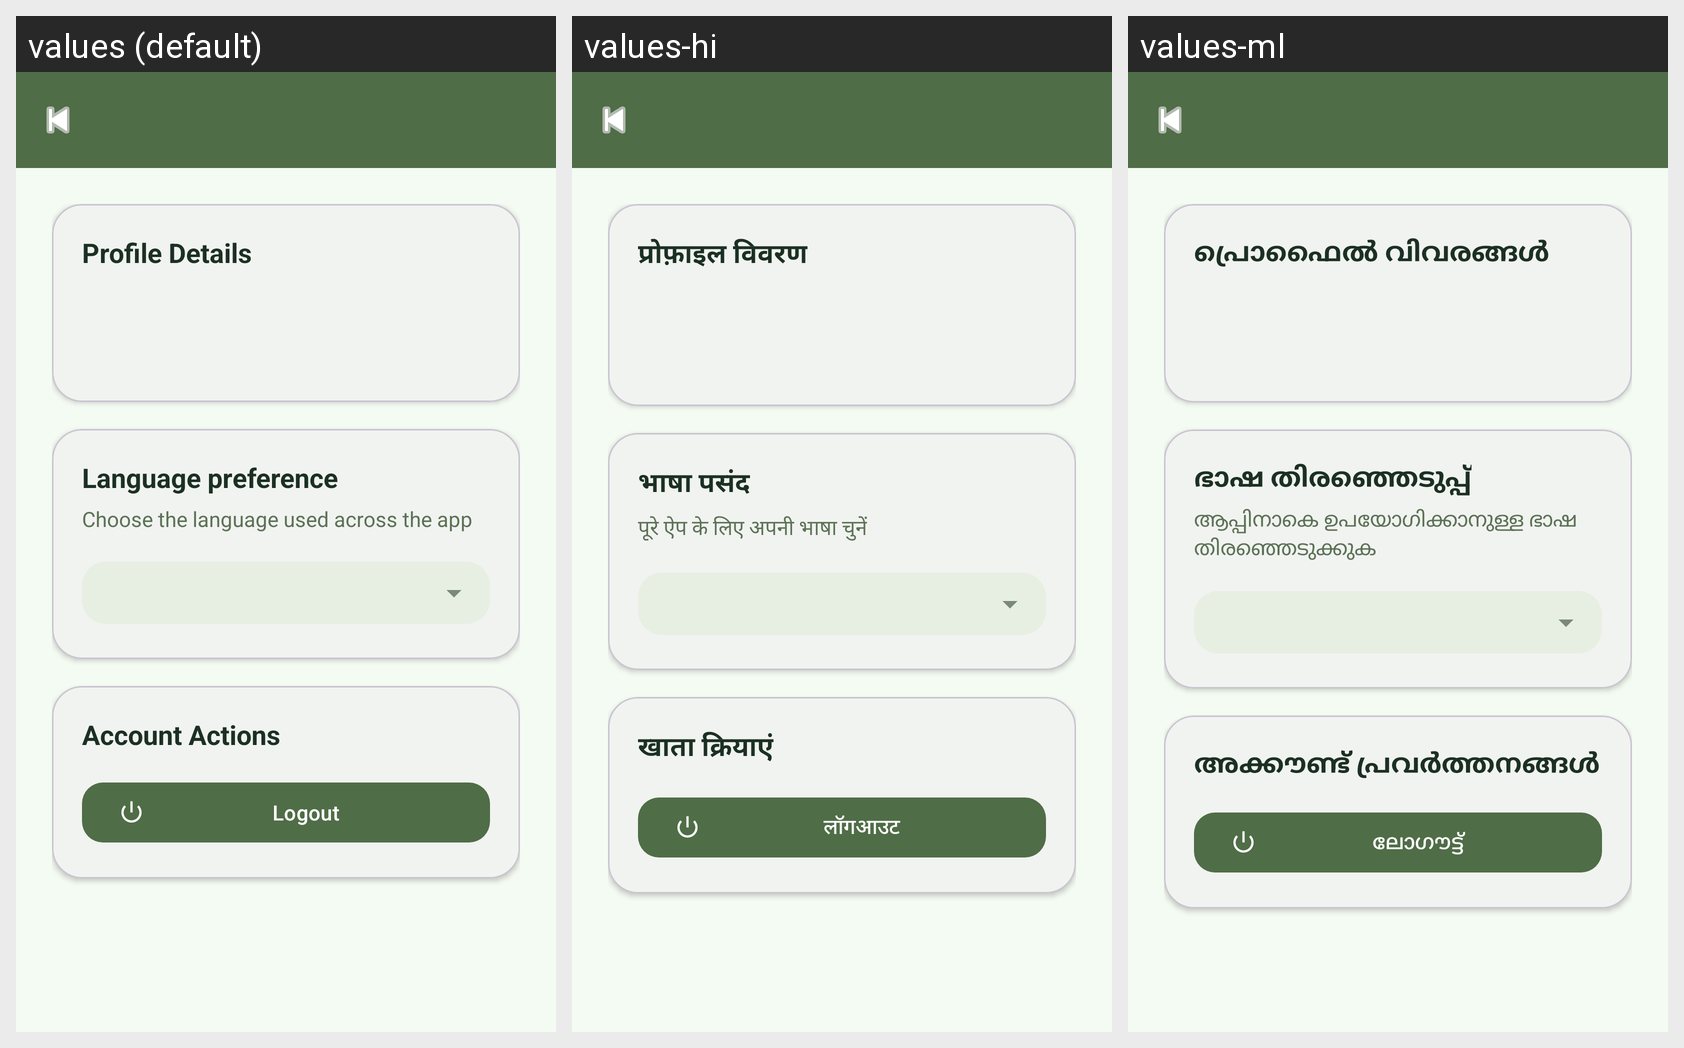

The Android screen above is rendered under several locales of the same app. Produce the string resources it draws, with the default and per-locale values.
Android screen res/layout/activity_profile.xml rendered under 3 locales, left to right: values (default), values-hi, values-ml. Device: Nexus 5 (rendered at 1080×1920; each locale shown at half size, 540×960, under a caption strip naming it); theme Theme.MyApplication.
Strings drawn on this screen, with the default value and each locale's value (text and hints the layout hard-codes, and strings that could not be matched under every locale, appear in the picture but are not listed):

profile_details
  values: Profile Details
  values-hi: प्रोफ़ाइल विवरण
  values-ml: പ്രൊഫൈൽ വിവരങ്ങൾ

language_preference
  values: Language preference
  values-hi: भाषा पसंद
  values-ml: ഭാഷ തിരഞ്ഞെടുപ്പ്

language_preference_subtitle
  values: Choose the language used across the app
  values-hi: पूरे ऐप के लिए अपनी भाषा चुनें
  values-ml: ആപ്പിനാകെ ഉപയോഗിക്കാനുള്ള ഭാഷ തിരഞ്ഞെടുക്കുക

account_actions
  values: Account Actions
  values-hi: खाता क्रियाएं
  values-ml: അക്കൗണ്ട് പ്രവർത്തനങ്ങൾ

logout
  values: Logout
  values-hi: लॉगआउट
  values-ml: ലോഗൗട്ട്
